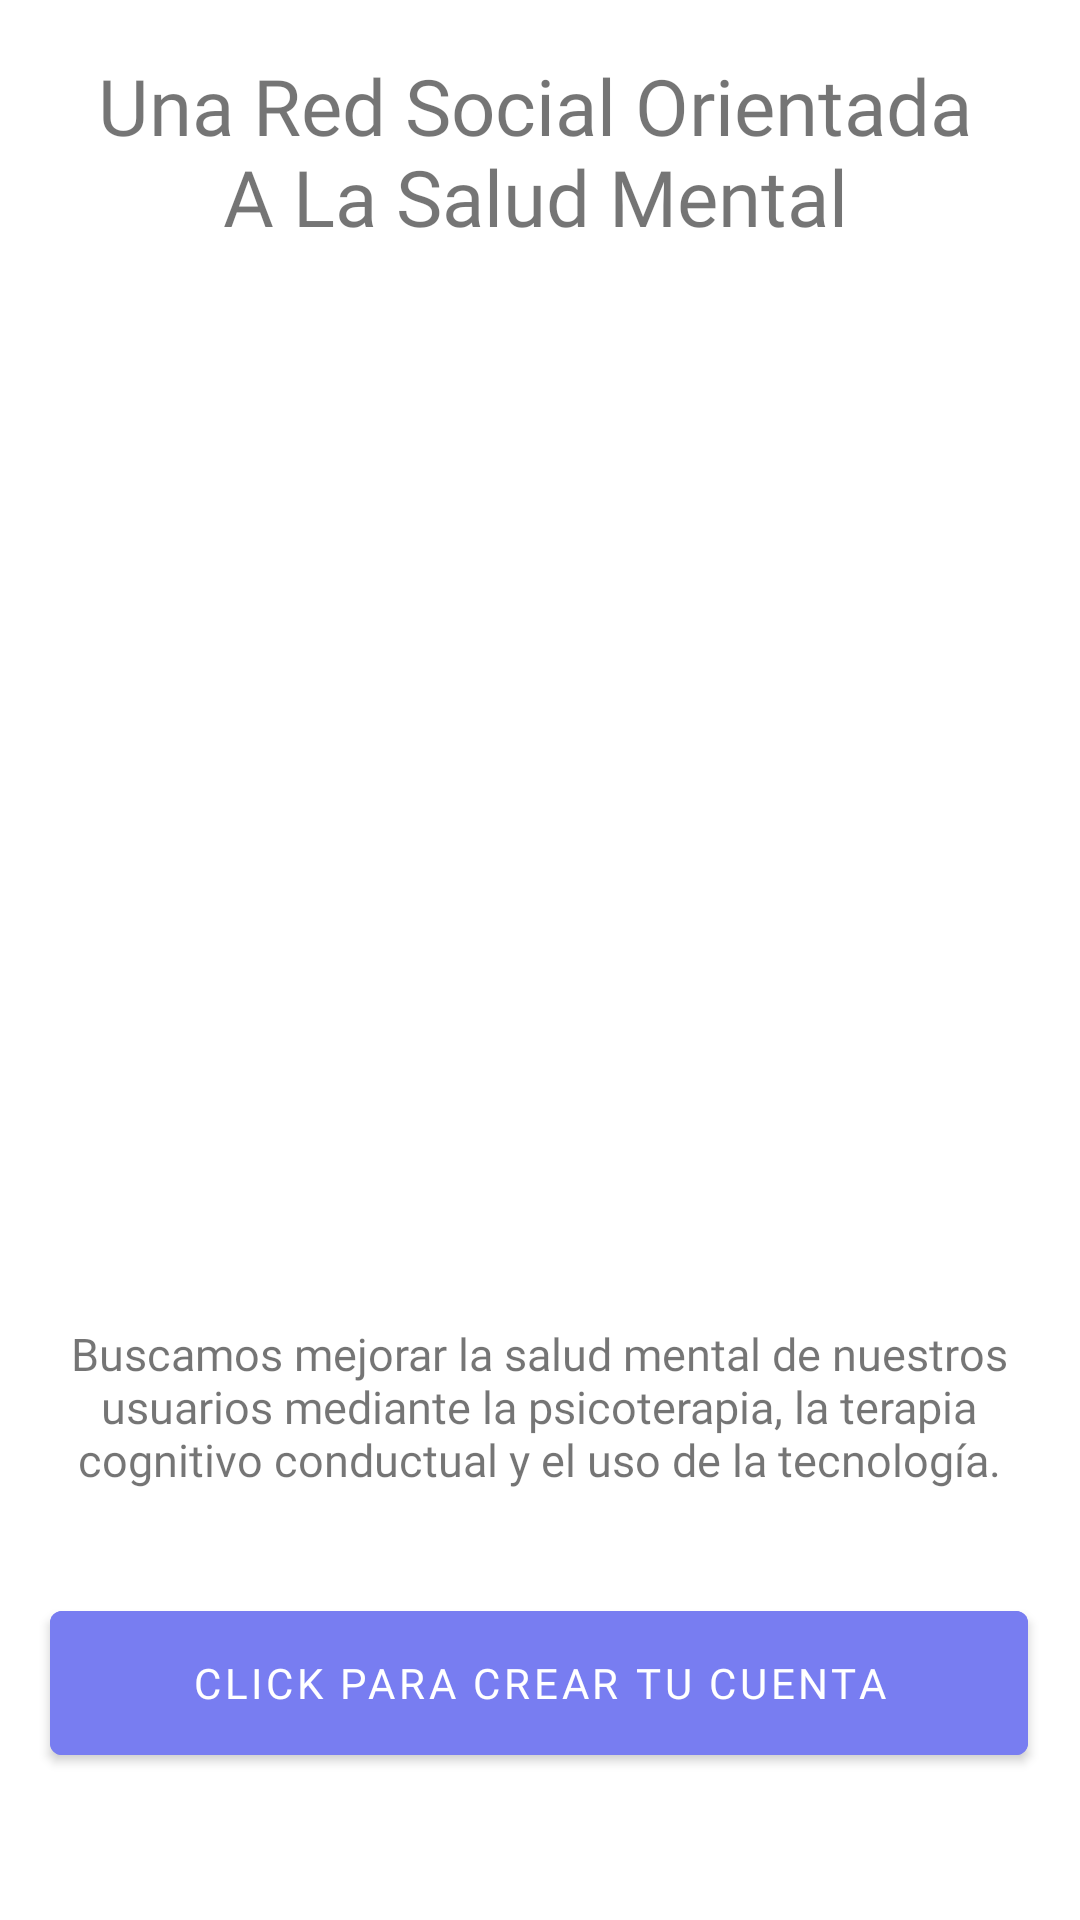

Here is an Android app screen rendered from its layout file. Give the layout XML and the strings, colors and styles it references.
<!-- AndroidManifest.xml: fallback theme Theme.MaterialComponents.DayNight.NoActionBar -->
<!-- res/layout/fragment_presentacioncrear.xml -->
<?xml version="1.0" encoding="utf-8"?>
<FrameLayout xmlns:android="http://schemas.android.com/apk/res/android"
    xmlns:app="http://schemas.android.com/apk/res-auto"
    xmlns:tools="http://schemas.android.com/tools"
    android:layout_width="match_parent"
    android:layout_height="match_parent"
    tools:context=".presentacioncrear">

    <androidx.constraintlayout.widget.ConstraintLayout
        android:layout_width="match_parent"
        android:layout_height="match_parent">

        <Button
            android:id="@+id/btnsig"
            android:layout_width="326dp"
            android:layout_height="60dp"
            android:backgroundTint="@color/morado"
            android:fontFamily="@font/nutito_black"
            android:text="Click para crear tu cuenta"
            app:layout_constraintBottom_toBottomOf="parent"
            app:layout_constraintEnd_toEndOf="parent"
            app:layout_constraintHorizontal_bias="0.494"
            app:layout_constraintStart_toStartOf="parent"
            app:layout_constraintTop_toBottomOf="@+id/textView3"
            app:layout_constraintVertical_bias="0.278" />

        <ImageView
            android:id="@+id/imageView2"
            android:layout_width="196dp"
            android:layout_height="293dp"
            android:src="@drawable/gatitoslindos"
            app:layout_constraintBottom_toBottomOf="parent"
            app:layout_constraintEnd_toEndOf="parent"
            app:layout_constraintHorizontal_bias="0.497"
            app:layout_constraintStart_toStartOf="parent"
            app:layout_constraintTop_toBottomOf="@+id/textView2"
            app:layout_constraintVertical_bias="0.083" />

        <TextView
            android:id="@+id/textView2"
            android:layout_width="384dp"
            android:layout_height="70dp"
            android:fontFamily="@font/nutito_black"
            android:text="@string/Presentacion_proyecto"
            android:textSize="26sp"
            android:gravity="center"
            app:layout_constraintBottom_toBottomOf="parent"
            app:layout_constraintEnd_toEndOf="parent"
            app:layout_constraintHorizontal_bias="0.592"
            app:layout_constraintStart_toStartOf="parent"
            app:layout_constraintTop_toTopOf="parent"
            app:layout_constraintVertical_bias="0.027" />

        <TextView
            android:id="@+id/textView3"
            android:layout_width="336dp"
            android:gravity="center"
            android:layout_height="86dp"
            android:fontFamily="@font/nutito_black"
            android:text="@string/descripcion_proyecto"
            android:textSize="15sp"
            app:layout_constraintBottom_toBottomOf="parent"
            app:layout_constraintEnd_toEndOf="parent"
            app:layout_constraintHorizontal_bias="0.484"
            app:layout_constraintStart_toStartOf="parent"
            app:layout_constraintTop_toBottomOf="@+id/imageView2"
            app:layout_constraintVertical_bias="0.169" />
    </androidx.constraintlayout.widget.ConstraintLayout>

</FrameLayout>
<!-- resources referenced by this layout -->
<resources>
  <color name="morado">#787DF1</color>
  <string name="Presentacion_proyecto">Una Red Social Orientada\nA La Salud Mental</string>
  <string name="descripcion_proyecto">Buscamos mejorar la salud mental de nuestros usuarios mediante la psicoterapia, la terapia cognitivo conductual y el uso de la tecnología.</string>
</resources>
